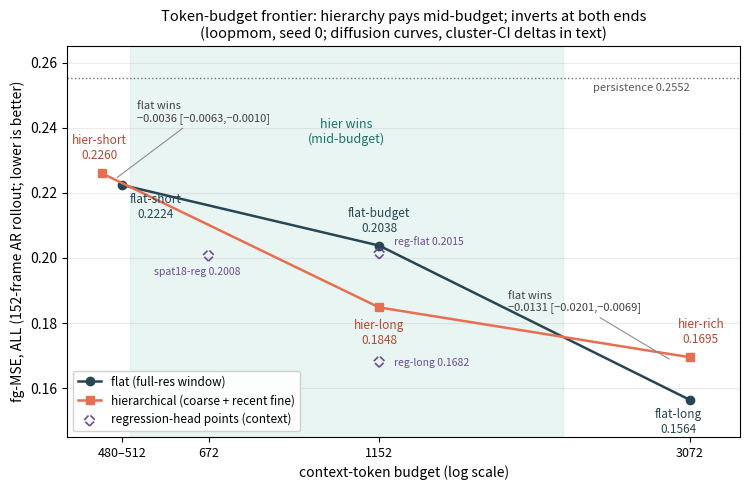

Python code for this plot:
"""fig9_frontier.png — token-budget frontier, operating point A (loopmom, seed 0).

Data: Table 4.2 + frontier completion (logs_rhcp/frontier_{top,bottom}.log,
docs/SPATIAL_FACTORIAL.md FRONTIER MEASURED 2026-07-07). fg-MSE ALL over 152 AR frames.
"""
import numpy as np
import matplotlib

matplotlib.use("Agg")
import matplotlib.pyplot as plt

# (tokens, fg-MSE ALL) — diffusion-head frontier curves
flat = [(512, 0.2224), (1152, 0.2038), (3072, 0.1564)]
hier = [(480, 0.2260), (1152, 0.1848), (3072, 0.1695)]
# regression-head reference points (context, dashed/open markers)
reg_pts = [
    ("spat18-reg", 672, 0.2008),
    ("reg-flat", 1152, 0.2015),
    ("reg-long", 1152, 0.1682),
]
flat_names = ["flat-short", "flat-budget", "flat-long"]
hier_names = ["hier-short", "hier-long", "hier-rich"]
PERSIST = 0.2552

fx, fy = np.array([p[0] for p in flat], float), np.array([p[1] for p in flat], float)
hx, hy = np.array([p[0] for p in hier], float), np.array([p[1] for p in hier], float)

# crossings of the two piecewise-linear curves in log-token space -> mid-budget win region
grid = np.linspace(np.log(max(fx[0], hx[0])), np.log(3072), 4000)
f_i = np.interp(grid, np.log(fx), fy)
h_i = np.interp(grid, np.log(hx), hy)
diff = f_i - h_i  # >0 where hier is better (lower error)
sign = np.sign(diff)
idx = np.nonzero(np.diff(sign) != 0)[0]
crossings = []
for i in idx:
    t0, t1, d0, d1 = grid[i], grid[i + 1], diff[i], diff[i + 1]
    crossings.append(np.exp(t0 - d0 * (t1 - t0) / (d1 - d0)))

fig, ax = plt.subplots(figsize=(7.6, 5.0))

# mid-budget win region (between the two crossings)
if len(crossings) >= 2:
    ax.axvspan(crossings[0], crossings[1], color="#2a9d8f", alpha=0.10, zorder=0)
    ax.text(
        np.sqrt(crossings[0] * crossings[1]), 0.243,
        "hier wins\n(mid-budget)", ha="center", va="top", fontsize=9,
        color="#1d7268", style="italic",
    )

ax.axhline(PERSIST, color="0.45", lw=1.0, ls=":", zorder=1)
ax.text(3072, PERSIST - 0.0015, "persistence 0.2552", ha="right", va="top",
        fontsize=8, color="0.35")

ax.plot(fx, fy, "-o", color="#264653", lw=1.8, ms=6, label="flat (full-res window)", zorder=3)
ax.plot(hx, hy, "-s", color="#e76f51", lw=1.8, ms=6,
        label="hierarchical (coarse + recent fine)", zorder=3)

# regression-head reference points
rx = [p[1] for p in reg_pts]
ry = [p[2] for p in reg_pts]
ax.scatter(rx, ry, marker="D", s=34, facecolors="none", edgecolors="#6a4c93",
           linestyles="dashed", linewidths=1.2, zorder=3,
           label="regression-head points (context)")

# point labels
lab_kw = dict(fontsize=8.5, zorder=4)
offs_flat = [(24, -24), (0, 10), (-8, -24)]
for (x, y), name, (dx, dy) in zip(flat, flat_names, offs_flat):
    ax.annotate(f"{name}\n{y:.4f}", (x, y), textcoords="offset points",
                xytext=(dx, dy), ha="center", color="#264653", **lab_kw)
offs_hier = [(-2, 10), (0, -26), (8, 10)]
for (x, y), name, (dx, dy) in zip(hier, hier_names, offs_hier):
    ax.annotate(f"{name}\n{y:.4f}", (x, y), textcoords="offset points",
                xytext=(dx, dy), ha="center", color="#b3492f", **lab_kw)
reg_offs = [(-8, -14), (36, 6), (38, -3)]
for (name, x, y), (dx, dy) in zip(reg_pts, reg_offs):
    ax.annotate(f"{name} {y:.4f}", (x, y), textcoords="offset points",
                xytext=(dx, dy), ha="center", fontsize=7.5, color="#6a4c93", zorder=4)

# end-inversion callouts
ax.annotate("flat wins\n−0.0036 [−0.0063,−0.0010]", (500, 0.2242),
            textcoords="offset points", xytext=(16, 42), ha="left", fontsize=8,
            color="0.25",
            arrowprops=dict(arrowstyle="-", color="0.55", lw=0.8))
ax.annotate("flat wins\n−0.0131 [−0.0201,−0.0069]", (2900, 0.1685),
            textcoords="offset points", xytext=(-118, 36), ha="left", fontsize=8,
            color="0.25",
            arrowprops=dict(arrowstyle="-", color="0.55", lw=0.8))

ax.set_xscale("log")
ax.set_xticks([512, 672, 1152, 3072])
ax.set_xticklabels(["480–512", "672", "1152", "3072"], fontsize=9)
ax.minorticks_off()
ax.set_xlim(430, 3600)
ax.set_ylim(0.145, 0.265)
ax.set_xlabel("context-token budget (log scale)")
ax.set_ylabel("fg-MSE, ALL (152-frame AR rollout; lower is better)")
ax.set_title("Token-budget frontier: hierarchy pays mid-budget; inverts at both ends\n"
             "(loopmom, seed 0; diffusion curves, cluster-CI deltas in text)",
             fontsize=10.5)
ax.legend(loc="lower left", fontsize=8.5, framealpha=0.9)
ax.grid(True, which="major", axis="y", alpha=0.25)

fig.tight_layout()
out = r"C:\Users\leoni\Documents\projects\hierarchical-video-prediction\docs\figures\fig9_frontier.png"
fig.savefig(out, dpi=180)
print("saved", out, "| crossings at tokens:", [round(c) for c in crossings])
